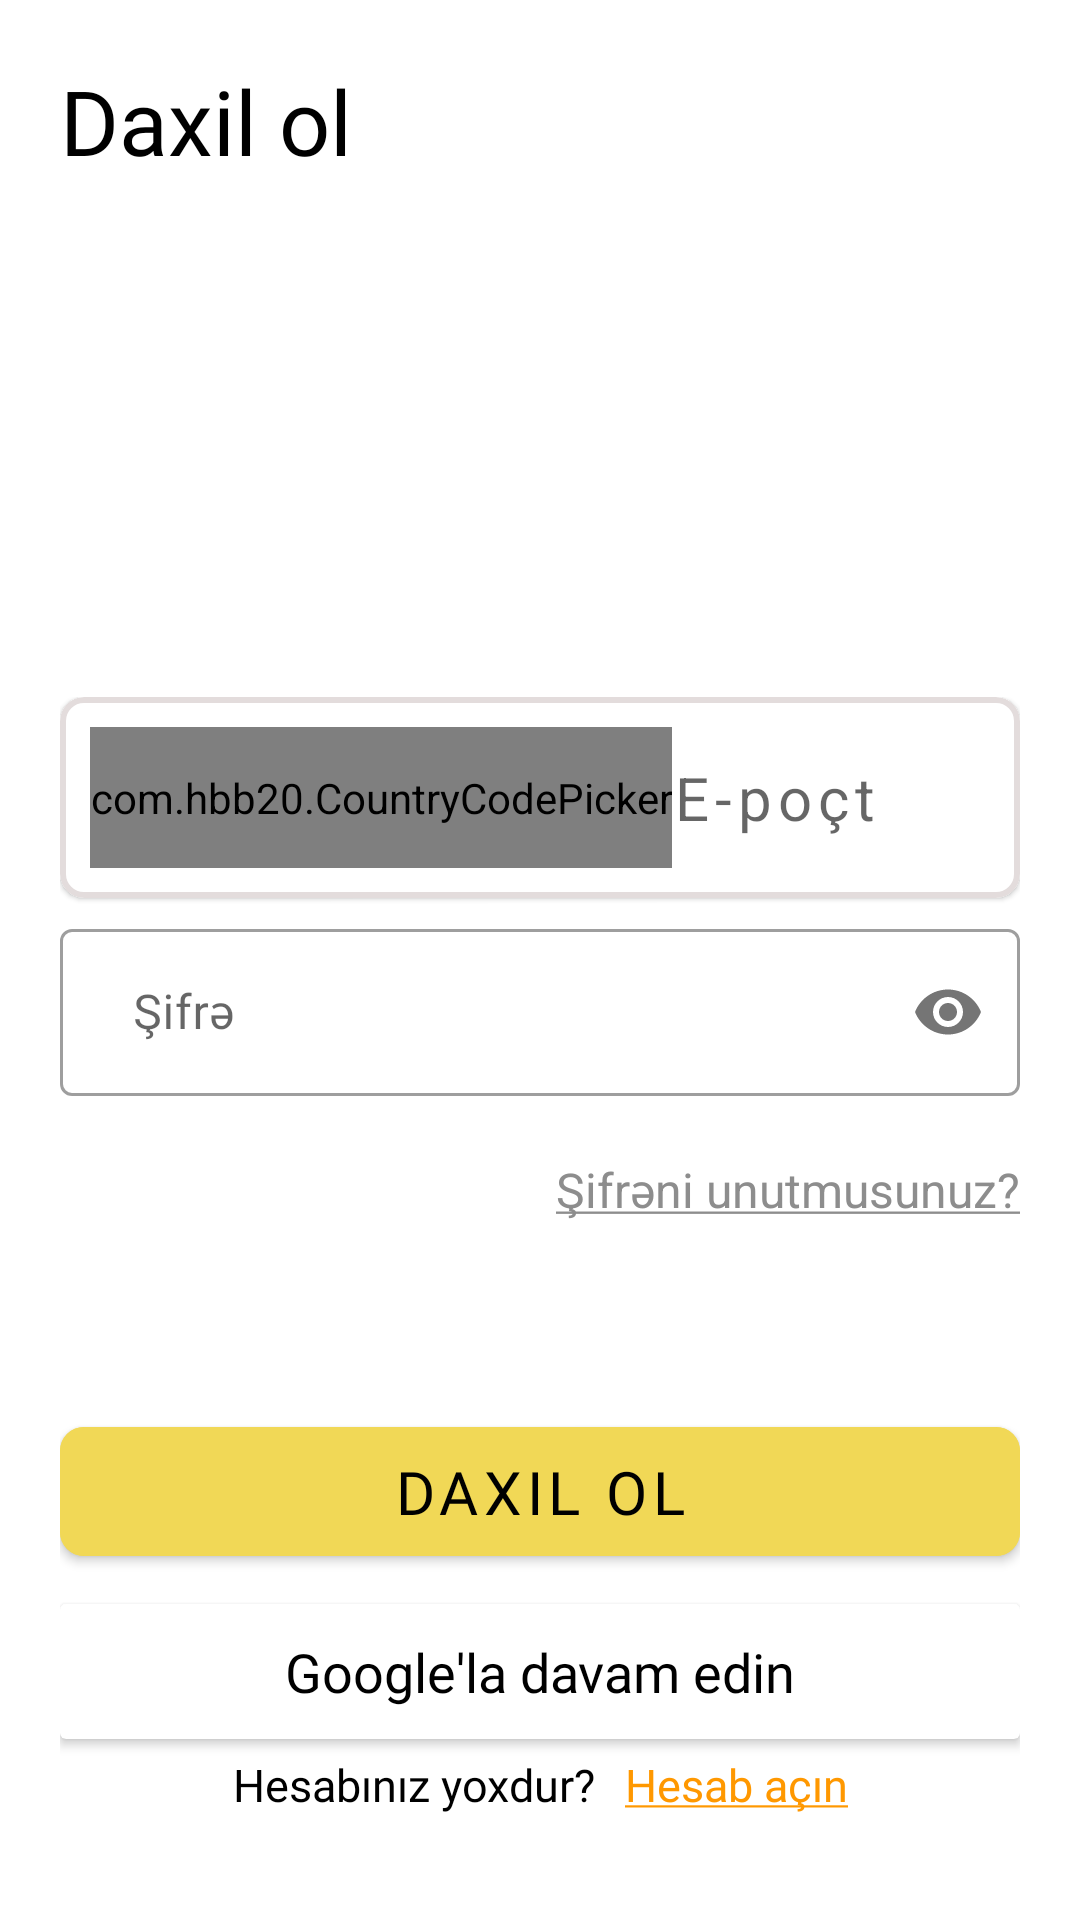

Write the Android layout XML for this screen, with the resource values it uses.
<!-- AndroidManifest.xml: application theme Theme.Cabex -->
<!-- res/layout/fragment_login.xml -->
<?xml version="1.0" encoding="utf-8"?>
<RelativeLayout xmlns:android="http://schemas.android.com/apk/res/android"
    xmlns:tools="http://schemas.android.com/tools"
    android:layout_width="match_parent"
    android:layout_height="match_parent"
    android:padding="20dp"
    xmlns:app="http://schemas.android.com/apk/res-auto"
    tools:context=".ui.fragment.LoginFragment">

    <TextView
        android:id="@+id/title"
        android:layout_height="wrap_content"
        android:text="Daxil ol"
        android:textSize="30sp"
        android:layout_margin="0dp"
        android:textColor="@color/black"
        android:fontFamily="@font/poppins_bold"
        android:layout_width="wrap_content">
    </TextView>



    <androidx.constraintlayout.widget.ConstraintLayout
        android:layout_width="match_parent"
        android:layout_height="wrap_content"
        android:layout_alignParentBottom="true"
        android:id="@+id/hints_layout"
        >
        <TextView
            android:id="@+id/account_hint"
            android:fontFamily="@font/poppins_medium"
            app:layout_constraintStart_toStartOf="parent"
            app:layout_constraintBottom_toBottomOf="parent"
            android:layout_width="wrap_content"
            android:text="Hesabınız yoxdur?"
            android:textColor="@color/black"
            android:textSize="15sp"
            android:layout_marginEnd="10dp"
            app:layout_constraintHorizontal_chainStyle="packed"
            android:layout_marginBottom="15dp"
            android:layout_height="wrap_content"
            app:layout_constraintEnd_toStartOf="@id/registration_link"
            />
        <TextView
            android:layout_marginBottom="15dp"
            android:id="@+id/registration_link"
            android:text="@string/register_here"
            android:textSize="15sp"
            android:fontFamily="@font/poppins_medium"
            android:textColor="#FF9800"
            app:layout_constraintEnd_toEndOf="parent"
            app:layout_constraintStart_toEndOf="@+id/account_hint"
            app:layout_constraintBottom_toBottomOf="parent"
            android:layout_width="wrap_content"
            android:layout_height="wrap_content"
            />
    </androidx.constraintlayout.widget.ConstraintLayout>

    <androidx.cardview.widget.CardView
        android:layout_above="@id/hints_layout"
        android:layout_marginBottom="5dp"
        android:elevation="2dp"
        android:layout_centerHorizontal="true"
        android:id="@+id/google_button"
        android:layout_alignStart="@id/sign_in"
        android:layout_alignEnd="@id/sign_in"
        android:layout_width="wrap_content"
        android:layout_height="wrap_content"
        >

            <RelativeLayout
                android:layout_width="match_parent"
                android:layout_height="wrap_content">

                <ImageView
                    android:layout_toStartOf="@+id/google_hint"
                    android:layout_width="25dp"
                    android:layout_height="25dp"
                    android:layout_margin="10dp"
                    android:src="@drawable/google_icon"
                    />
                <TextView
                    android:id="@+id/google_hint"
                    android:layout_width="wrap_content"
                    android:layout_height="wrap_content"
                    android:textSize="18sp"
                    android:layout_centerInParent="true"
                    android:text="Google'la davam edin"
                    android:textColor="@color/black"
                    android:fontFamily="@font/poppins_medium"
                    />
            </RelativeLayout>

    </androidx.cardview.widget.CardView>

    <com.google.android.material.button.MaterialButton
        android:id="@+id/sign_in"
        android:layout_width="match_parent"
        android:layout_height="wrap_content"
        android:layout_above="@id/google_button"
        android:layout_gravity="center"
        android:layout_marginBottom="10dp"
        android:backgroundTint="#F1D856"
        android:clickable="true"
        android:focusable="true"
        android:fontFamily="@font/poppins_medium"
        android:gravity="center"
        android:padding="8dp"
        android:text="Daxil ol"
        android:textColor="@color/black"
        android:textSize="20sp"
        app:cornerRadius="8dp" />


    <LinearLayout
        android:layout_width="match_parent"
        android:layout_height="wrap_content"
        android:layout_centerVertical="true"
        android:orientation="vertical">

        <com.google.android.material.card.MaterialCardView
            android:layout_width="match_parent"
            android:layout_height="wrap_content"
            android:layout_below="@+id/text_center"
            android:layout_centerHorizontal="true"
            app:cardCornerRadius="8dp"
            app:contentPadding="10dp"
            app:strokeColor="#E3DCDC"
            app:strokeWidth="2dp">

            <LinearLayout
                android:layout_width="match_parent"
                android:layout_height="wrap_content"
                android:gravity="center">
                <ImageView
                    android:id="@+id/main_icon"
                    android:layout_width="wrap_content"
                    android:layout_height="wrap_content"
                    android:background="@drawable/ic_email"
                    android:backgroundTint="#2C2C2C"
                    />
                <com.hbb20.CountryCodePicker
                    android:id="@+id/country_code_picker"
                    android:layout_width="wrap_content"
                    android:layout_height="match_parent"
                    android:gravity="center"
                    app:ccp_defaultNameCode="AZ"
                    app:ccp_showFlag="false"
                    app:ccp_showNameCode="false"
                    app:ccp_showArrow="false"
                    app:ccp_showPhoneCode="false" />


                <EditText
                    android:id="@+id/userName"
                    android:layout_width="match_parent"
                    android:layout_height="wrap_content"
                    android:layout_marginTop="10dp"
                    android:layout_marginBottom="10dp"
                    android:background="@null"
                    android:clickable="true"
                    android:focusable="true"
                    android:hint="E-poçt"
                    android:inputType="number"
                    android:screenReaderFocusable="true"
                    android:letterSpacing="0.1"
                    android:textSize="20sp"
                    android:maxLength="20"/>


            </LinearLayout>

        </com.google.android.material.card.MaterialCardView>

        <com.google.android.material.textfield.TextInputLayout
            android:id="@+id/layout_password"
            style="@style/Widget.MaterialComponents.TextInputLayout.OutlinedBox"
            android:layout_width="match_parent"
            android:layout_height="wrap_content"
            android:layout_marginTop="5dp"
            app:errorEnabled="true"
            app:passwordToggleEnabled="true">

            <com.google.android.material.textfield.TextInputEditText
                android:id="@+id/input_password"
                android:layout_width="match_parent"
                android:layout_height="wrap_content"
                android:fontFamily="@font/poppins_light"
                android:hint="  Şifrə"
                android:inputType="textPassword"
                android:maxLines="1" />
        </com.google.android.material.textfield.TextInputLayout>
        <TextView
            android:layout_width="wrap_content"
            android:layout_height="wrap_content"
            android:textColor="#8D8D8D"
            android:id="@+id/forgetPassword"
            android:text="@string/ifr_ni_unutmusunuz"
            android:textSize="16sp"
            android:layout_gravity="right"/>
    </LinearLayout>


</RelativeLayout>
<!-- resources referenced by this layout -->
<resources>
  <color name="black">#FF000000</color>
  <string name="ifr_ni_unutmusunuz"><u>Şifrəni unutmusunuz?</u></string>
  <string name="register_here"><u>Hesab açın</u></string>
  <style name="Theme.Cabex" parent="Theme.MaterialComponents.DayNight.NoActionBar">
          
          <item name="colorPrimary">#F1D856</item>
          <item name="colorPrimaryDark">#F1D856</item>
          <item name="colorAccent">#F1D856</item>
          
      </style>
</resources>
